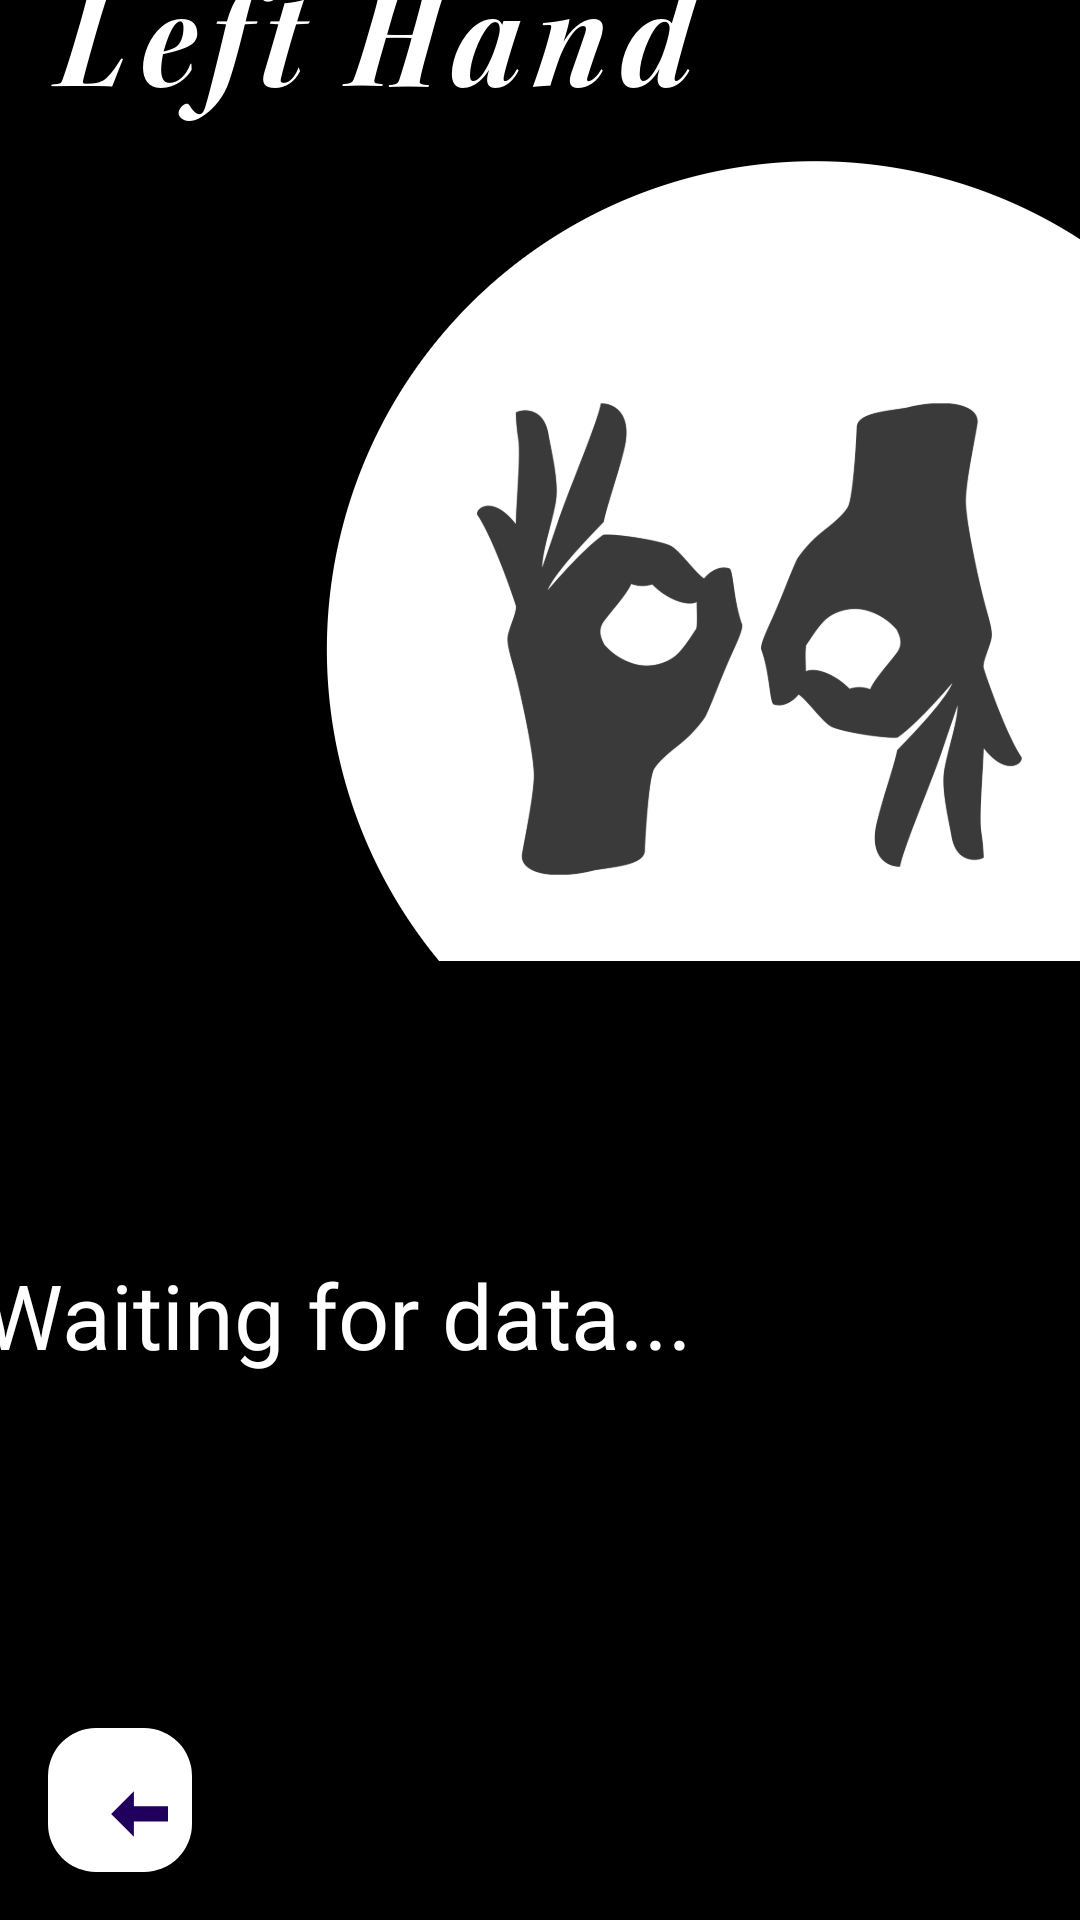

Here is an Android app screen rendered from its layout file. Give the layout XML and the strings, colors and styles it references.
<!-- AndroidManifest.xml: application theme Theme.New -->
<!-- res/layout/activity_left_hand.xml -->
<?xml version="1.0" encoding="utf-8"?>
<androidx.constraintlayout.widget.ConstraintLayout xmlns:android="http://schemas.android.com/apk/res/android"
    xmlns:app="http://schemas.android.com/apk/res-auto"
    xmlns:tools="http://schemas.android.com/tools"
    android:id="@+id/left"
    android:layout_width="match_parent"
    android:layout_height="match_parent"
    tools:context=".left_hand">

    <RelativeLayout
        xmlns:android="http://schemas.android.com/apk/res/android"
        android:id="@+id/main"
        android:layout_width="match_parent"
        android:background="@color/black"
        android:layout_height="match_parent"
        tools:ignore="RedundantNamespace">

    </RelativeLayout>

    <TextView
        android:id="@+id/leftlastleaf"
        android:layout_width="380dp"
        android:layout_height="80dp"
        android:layout_marginStart="16dp"
        android:layout_marginEnd="16dp"
        android:layout_marginBottom="160dp"
        android:background="@drawable/circle_black"
        android:backgroundTint="@color/black"
        android:paddingStart="30dp"
        android:paddingTop="18dp"
        android:shadowColor="@color/white"
        android:text="Waiting for data..."
        android:textColor="@android:color/white"
        android:textSize="30sp"
        app:layout_constraintBottom_toBottomOf="parent"
        app:layout_constraintEnd_toEndOf="parent"
        app:layout_constraintHorizontal_bias="1.0"
        app:layout_constraintStart_toStartOf="parent"
        tools:ignore="HardcodedText,MissingConstraints" />

    <LinearLayout
        android:id="@+id/linearLayout"
        android:layout_width="match_parent"
        android:layout_height="80dp"
        android:layout_alignParentBottom="true"
        android:background="@android:color/black"
        android:orientation="horizontal"
        android:padding="16dp"
        app:layout_constraintBottom_toBottomOf="parent"
        app:layout_constraintEnd_toEndOf="parent"
        app:layout_constraintStart_toStartOf="parent"
        tools:ignore="MissingConstraints">


        <com.google.android.material.floatingactionbutton.FloatingActionButton
            android:id="@+id/floatingActionButton8"
            android:layout_width="50dp"
            android:layout_height="wrap_content"
            android:backgroundTint="@color/white"
            android:clickable="true"
            app:fabSize="normal"
            app:srcCompat="@drawable/arrow_back_white"
            tools:ignore="MissingConstraints"
            tools:layout_editor_absoluteX="19dp"
            tools:layout_editor_absoluteY="23dp" />

        <com.google.android.material.floatingactionbutton.FloatingActionButton
            android:id="@+id/floatingActionButton9"
            android:layout_width="50dp"
            android:layout_height="55dp"
            android:layout_marginStart="280dp"
            android:backgroundTint="@color/white"
            android:clickable="true"
            app:fabSize="normal"
            app:srcCompat="@drawable/arrow_back_white_right"
            tools:ignore="MissingConstraints"
            tools:layout_editor_absoluteX="330dp"
            tools:layout_editor_absoluteY="23dp" />
    </LinearLayout>

    <ImageView
        android:id="@+id/imageView5"
        android:layout_width="wrap_content"
        android:layout_height="wrap_content"
        android:layout_marginBottom="100dp"
        app:layout_constraintBottom_toTopOf="@+id/linearLayout"
        app:layout_constraintEnd_toEndOf="parent"
        app:layout_constraintHorizontal_bias="0.0"
        app:layout_constraintStart_toStartOf="parent"
        app:srcCompat="@drawable/left_hand" />


</androidx.constraintlayout.widget.ConstraintLayout>
<!-- resources referenced by this layout -->
<resources>
  <color name="black">#FF000000</color>
  <color name="white">#FFFFFFFF</color>
  <!-- drawable arrow_back_white (drawable) -->
  <vector xmlns:android="http://schemas.android.com/apk/res/android"
      android:width="24dp"
      android:height="24dp"
      android:viewportWidth="19.0"
      android:viewportHeight="19.0">
  
      
      <path
          android:pathData="M20,8h-10v-4l-6,6 6,6v-4h10v-8z"
          android:fillColor="#000000"
          android:scaleX="-1"/>
  
  </vector>
  <!-- drawable arrow_back_white_right (drawable) -->
  <vector xmlns:android="http://schemas.android.com/apk/res/android"
      android:width="48dp"
      android:height="48dp"
      android:viewportWidth="19.0"
      android:viewportHeight="19.0">
  
      
      <path
          android:pathData="M4,8h10v-4l6,6-6,6v-4h-10v-8z"
          android:fillColor="#000000"/>
  
  </vector>
  <!-- drawable circle_black (drawable) -->
  <shape xmlns:android="http://schemas.android.com/apk/res/android"
      android:shape="rectangle">
      <solid android:color="@android:color/black" />
      <corners android:radius="100dp" />
  </shape>
  <!-- drawable left_hand: png bitmap (drawable, 97929 bytes) -->
  <style name="Theme.New" parent="Base.Theme.New" />
  <style name="Base.Theme.New" parent="Theme.Material3.DayNight.NoActionBar">
          
          
          <item name="android:statusBarColor">@color/black</item>&gt;
      </style>
</resources>
